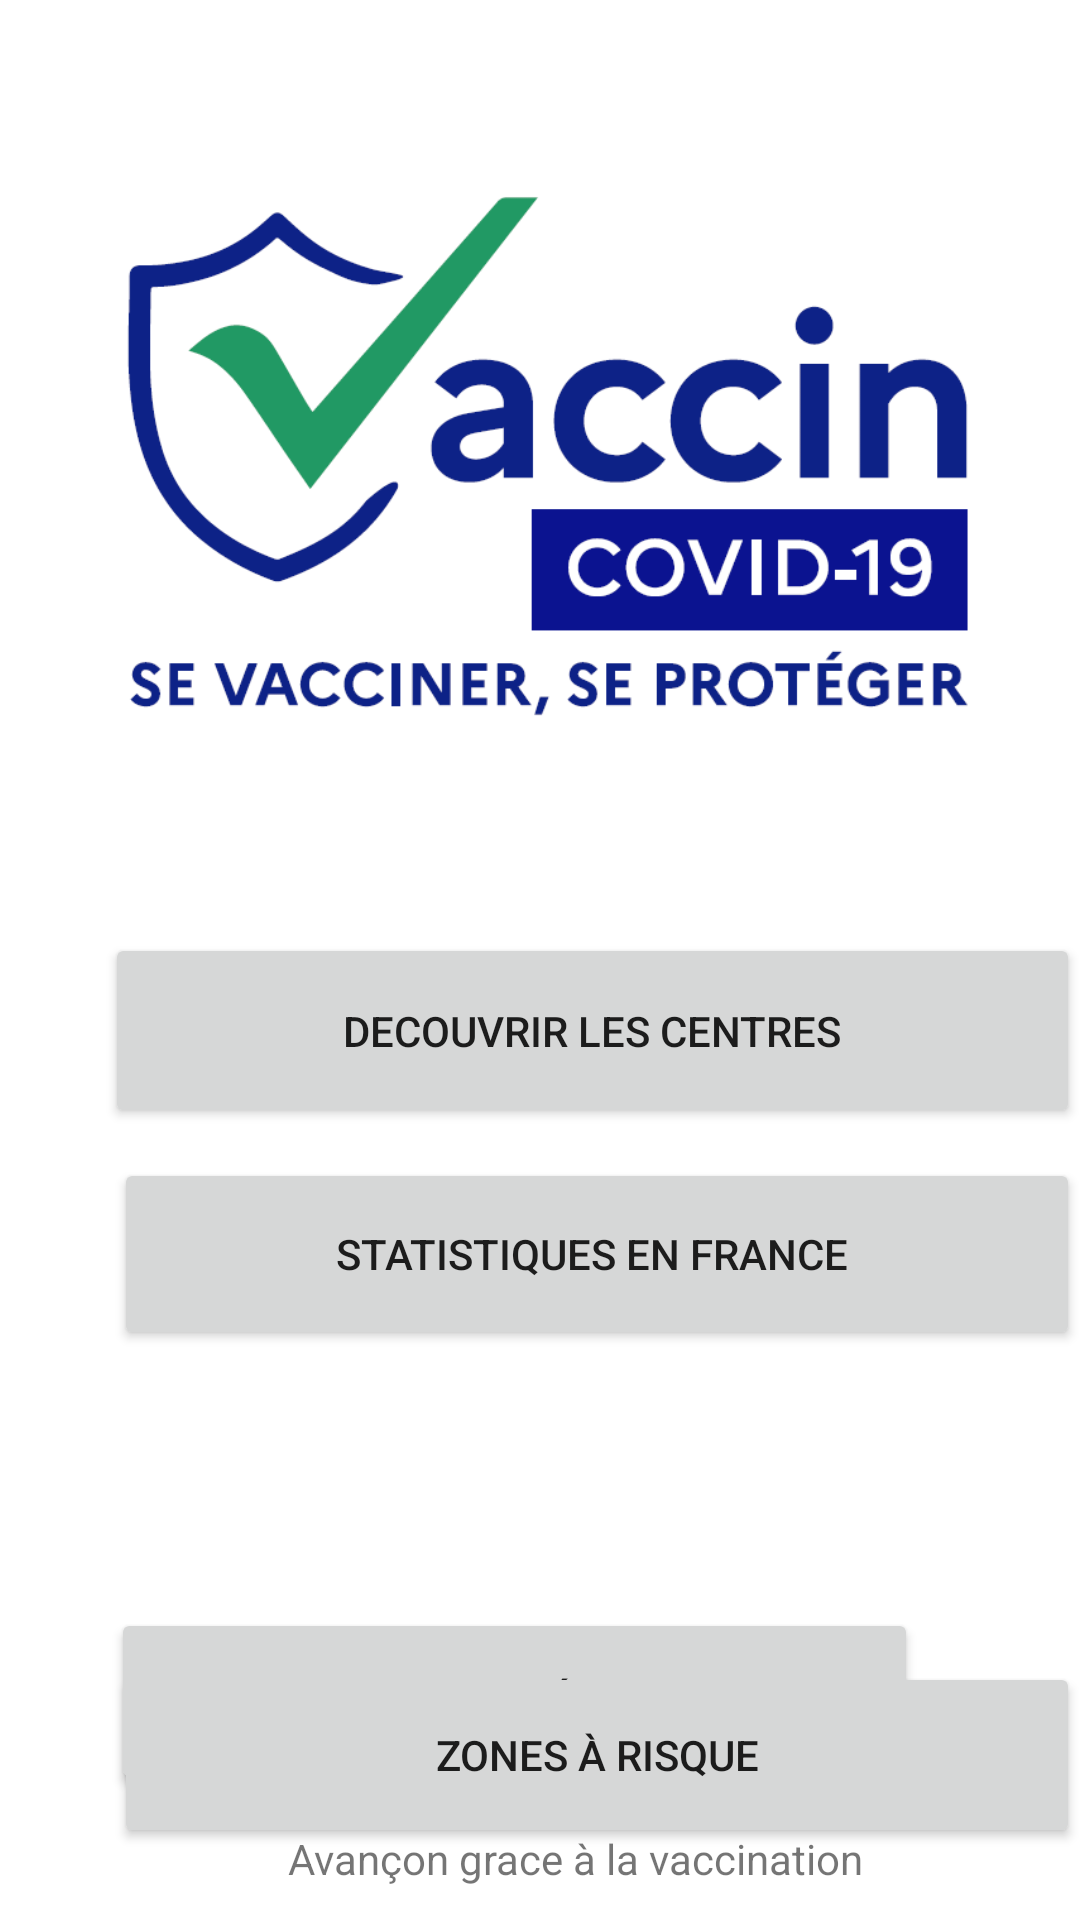

Write the Android layout XML for this screen, with the resource values it uses.
<!-- AndroidManifest.xml: application theme Theme.VaccinV2 -->
<!-- res/layout/activity_main_menu.xml -->
<?xml version="1.0" encoding="utf-8"?>
<RelativeLayout xmlns:android="http://schemas.android.com/apk/res/android"
    xmlns:app="http://schemas.android.com/apk/res-auto"
    xmlns:tools="http://schemas.android.com/tools"
    android:layout_width="wrap_content"
    android:layout_height="match_parent"
    android:background="@color/white"
    tools:context=".MainMenu">


    <TextView
        android:layout_width="wrap_content"
        android:layout_height="wrap_content"
        android:layout_alignParentStart="true"
        android:layout_alignParentBottom="true"
        android:layout_centerHorizontal="true"
        android:layout_marginStart="96dp"
        android:layout_marginBottom="11dp"
        android:text="Avançon grace à la vaccination" />

    <Button
        android:id="@+id/button"
        android:layout_width="326dp"
        android:layout_height="65dp"
        android:layout_alignParentStart="true"
        android:layout_alignParentBottom="true"
        android:layout_centerHorizontal="true"
        android:layout_marginStart="35dp"
        android:layout_marginBottom="264dp"
        android:text="Decouvrir les centres"
        android:textColorHighlight="@color/black" />

    <Button
        android:id="@+id/button2"
        android:layout_width="326dp"
        android:layout_height="64dp"
        android:layout_alignParentStart="true"
        android:layout_alignParentBottom="true"
        android:layout_centerHorizontal="true"
        android:layout_marginStart="38dp"
        android:layout_marginBottom="190dp"
        android:text="Statistiques en France " />

    <Button
        android:id="@+id/button3"
        android:layout_width="320dp"
        android:layout_height="62dp"
        android:layout_alignParentStart="true"
        android:layout_alignParentEnd="true"
        android:layout_alignParentBottom="true"
        android:layout_centerHorizontal="true"
        android:layout_marginStart="37dp"
        android:layout_marginEnd="54dp"
        android:layout_marginBottom="42dp"
        android:text="Questions fréquentes " />

    <ImageView
        android:id="@+id/imageView"
        android:layout_width="393dp"
        android:layout_height="376dp"
        android:layout_alignParentStart="true"
        android:layout_alignParentTop="true"
        android:layout_alignParentBottom="true"
        android:layout_centerHorizontal="true"
        android:layout_marginStart="5dp"
        android:layout_marginTop="11dp"
        android:layout_marginBottom="344dp"
        app:srcCompat="@drawable/logo_vaccin" />

    <Button
        android:id="@+id/button4"
        android:layout_width="322dp"
        android:layout_height="62dp"
        android:layout_alignParentStart="true"
        android:layout_alignParentTop="true"
        android:layout_centerHorizontal="true"
        android:layout_marginStart="38dp"
        android:layout_marginTop="554dp"
        android:text="Zones à risque" />


</RelativeLayout>
<!-- resources referenced by this layout -->
<resources>
  <!-- drawable logo_vaccin: png bitmap (drawable, 24402 bytes) -->
  <style name="Theme.VaccinV2" parent="Theme.MaterialComponents.DayNight.DarkActionBar">
          
          <item name="colorPrimary">#70DFF3</item>
          <item name="colorPrimaryVariant">#35B6D6</item>
          <item name="colorOnPrimary">@color/white</item>
          
          <item name="colorSecondary">@color/teal_200</item>
          <item name="colorSecondaryVariant">@color/teal_700</item>
          <item name="colorOnSecondary">@color/black</item>
          
          <item name="android:statusBarColor" tools:targetApi="l">?attr/colorPrimaryVariant</item>
          
      </style>
  <!-- not gathered from this repository: default colours our renderer supplied (Android Studio template values) -->
  <color name="teal_200">#FF03DAC5</color>
  <color name="teal_700">#FF018786</color>
  <color name="black">#FF000000</color>
  <color name="white">#FFFFFFFF</color>
</resources>
